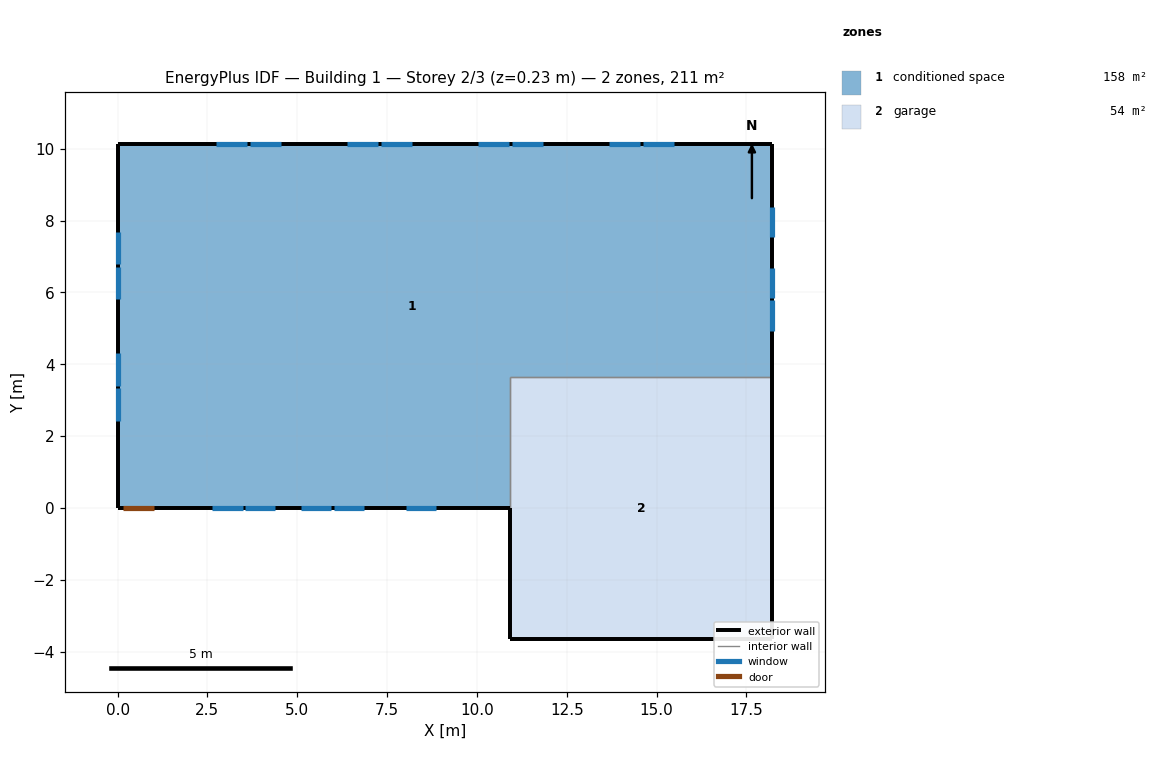
=== STOREY PLAN SPEC (per zone: floor XY polygon, exterior-wall plan segments, windows/doors) ===
zone 1: conditioned space  (157.7 m²)
  floor: (18.22, 10.12) (18.22, 3.66) (10.91, 3.66) (10.91, 0.00) (0.00, 0.00) (0.00, 10.12)
  exterior wall: (18.22, 10.12) – (18.22, 3.66)  [6.5 m]
    window: (18.22, 4.94) – (18.22, 5.78)  [0.9 m²]
    window: (18.22, 5.84) – (18.22, 6.69)  [0.9 m²]
    window: (18.22, 7.55) – (18.22, 8.39)  [0.9 m²]
  exterior wall: (10.91, 0.00) – (1.05, 0.00)  [9.9 m]
    window: (2.64, 0.00) – (3.48, 0.00)  [1.0 m²]
    window: (3.54, 0.00) – (4.39, 0.00)  [1.0 m²]
    window: (5.10, 0.00) – (5.95, 0.00)  [1.0 m²]
    window: (6.01, 0.00) – (6.86, 0.00)  [1.0 m²]
    window: (8.02, 0.00) – (8.87, 0.00)  [1.0 m²]
  exterior wall: (1.05, 0.00) – (0.13, 0.00)  [0.9 m]
    door: (0.15, 0.00) – (1.02, 0.00)  [1.9 m²]
  exterior wall: (0.13, 0.00) – (0.00, 0.00)  [0.1 m]
  exterior wall: (0.00, 0.00) – (0.00, 10.12)  [10.1 m]
    window: (0.00, 7.69) – (0.00, 6.78)  [1.1 m²]
    window: (0.00, 6.72) – (0.00, 5.81)  [1.1 m²]
    window: (0.00, 4.32) – (0.00, 3.41)  [1.1 m²]
    window: (0.00, 3.34) – (0.00, 2.43)  [1.1 m²]
  exterior wall: (0.00, 10.12) – (18.22, 10.12)  [18.2 m]
    window: (15.48, 10.12) – (14.61, 10.12)  [1.0 m²]
    window: (14.55, 10.12) – (13.68, 10.12)  [1.0 m²]
    window: (11.83, 10.12) – (10.96, 10.12)  [1.0 m²]
    window: (10.90, 10.12) – (10.04, 10.12)  [1.0 m²]
    window: (8.19, 10.12) – (7.32, 10.12)  [1.0 m²]
    window: (7.26, 10.12) – (6.39, 10.12)  [1.0 m²]
    window: (4.54, 10.12) – (3.68, 10.12)  [1.0 m²]
    window: (3.61, 10.12) – (2.75, 10.12)  [1.0 m²]
  interior walls: 2
zone 2: garage  (53.5 m²)
  floor: (10.91, -3.66) (10.91, 3.66) (18.22, 3.66) (18.22, -3.66)
  exterior wall: (10.91, 0.00) – (10.91, -3.66)  [3.7 m]
  exterior wall: (18.22, 3.66) – (18.22, -3.66)  [7.3 m]
  exterior wall: (18.22, -3.66) – (10.91, -3.66)  [7.3 m]
  interior walls: 2

=== DERIVED (storey summary) ===
Building: Building 1
Storey: 2 of 3  (floor level z = 0.23 m)
Storey gross floor area: 211.3 m²
Zones on this storey: 2
  - conditioned space: floor 157.7 m²; exterior wall 45.7 m (111.5 m²); 20 window(s) 20.1 m²; WWR 18.0%; 1 door(s)
  - garage: floor 53.5 m²; exterior wall 18.3 m (44.6 m²); WWR 0.0%
Zone adjacency (shared interzone walls):
  - conditioned space ↔ garage